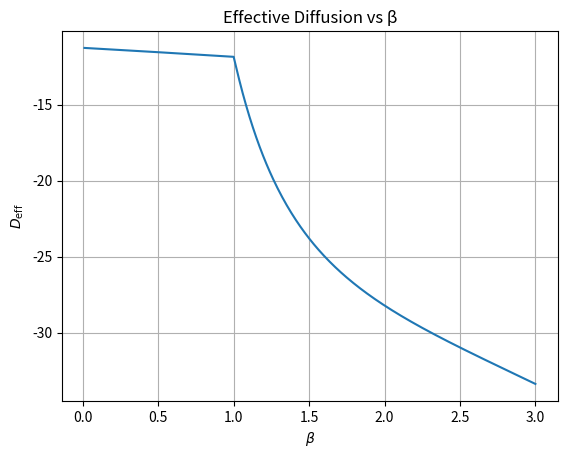
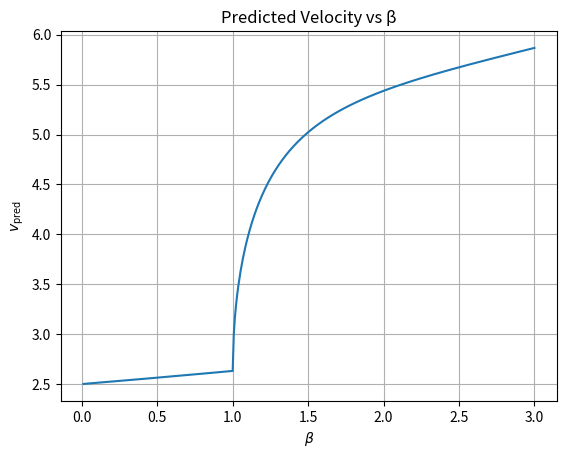

The script that saved these images, in order:
import numpy as np
import matplotlib.pyplot as plt
from scipy.optimize import root_scalar

# ---------------------------------------------------------------------
# Model definitions (as provided, with minimal correction for cosh^2)
# ---------------------------------------------------------------------

def D_eff_theory(beta, m_beta, gamma_eff, lambda_eff, m_beta_non, rho_bar, K):
    denom = 1 - (rho_bar / K) * beta / (np.cosh(beta * m_beta_non)**2)
    return (
        gamma_eff
        - lambda_eff**2
        / (2 * denom)
        * (
            (1 - 2 * rho_bar / K)
            + np.tanh(beta * m_beta)**2 / denom**2
        )
    )


def v_pred_new_theory(lambda_eff, rho_bar, K, beta, m_beta, m_beta_non):
    p_plus = 0.5 * (1.0 + m_beta)
    denom = 1 - (rho_bar / K) * beta / (np.cosh(beta * m_beta_non)**2)
    return lambda_eff * p_plus / denom


# ---------------------------------------------------------------------
# Solve m = tanh(beta m)
# ---------------------------------------------------------------------

def solve_magnetization(beta):
    """
    Returns (m_beta, m_beta_non).
    m_beta_non is always zero.
    m_beta is the stable non-zero solution when it exists.
    """

    if beta <= 1.0:
        return 0.0, 0.0

    def f(m):
        return m - np.tanh(beta * m)

    # Solve on (0,1)
    sol = root_scalar(f, bracket=(1e-6, 1.0), method="bisect")
    return sol.root, 0.0


# ---------------------------------------------------------------------
# Parameters (adjust as needed)
# ---------------------------------------------------------------------

gamma_eff = 2e-4
lambda_eff = 5
rho_bar = 0.5
K = 10

# ---------------------------------------------------------------------
# Sweep beta
# ---------------------------------------------------------------------

betas = np.linspace(0.01, 3.0, 400)

D_vals = []
v_vals = []

for beta in betas:
    m_beta, m_beta_non = solve_magnetization(beta)

    D_vals.append(
        D_eff_theory(
            beta,
            m_beta,
            gamma_eff,
            lambda_eff,
            m_beta_non,
            rho_bar,
            K,
        )
    )

    v_vals.append(
        v_pred_new_theory(
            lambda_eff,
            rho_bar,
            K,
            beta,
            m_beta,
            m_beta_non,
        )
    )

D_vals = np.array(D_vals)
v_vals = np.array(v_vals)

# ---------------------------------------------------------------------
# Plotting
# ---------------------------------------------------------------------

plt.figure()
plt.plot(betas, D_vals)
plt.xlabel(r"$\beta$")
plt.ylabel(r"$D_{\mathrm{eff}}$")
plt.title("Effective Diffusion vs β")
plt.grid(True)
plt.savefig("Effective Diffusion vs β.png", dpi=200)
plt.close()

plt.figure()
plt.plot(betas, v_vals)
plt.xlabel(r"$\beta$")
plt.ylabel(r"$v_{\mathrm{pred}}$")
plt.title("Predicted Velocity vs β")
plt.grid(True)
plt.savefig("Predicted Velocity vs β.png", dpi=200)

plt.close()
